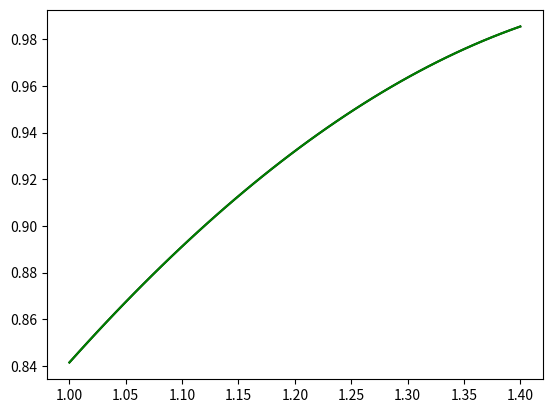

Source code (Python):
"""
Examen septiembre 18/19 con comentarios

[redacted]
"""

from numpy import * 
from matplotlib.pyplot import *
from scipy.interpolate import interp1d

""" Ejercicio 1 """

""" Apartado A """

def puntofijo(g,x0, nmax):
    k = 0
    print("%11s %11s %11s" % ("k", "xn", "g(xn)"))
    while (k < nmax):
        print("%11i %11.8f %11.8f" % (k, x0, g(x0)))
        x1 = g(x0) 
        x0 = x1
        k = k + 1
    if k == nmax:
        print("Se alcanza el número máximo de iteraciones")
        print("El último valor calulado es",x1)
    return x1

""" Apartado B """

# Aplicar tres metodos de punto fijo a f

def f1(x):
    return -exp(x)

puntofijo(f1, -0.5, 11)



def f2(x):
    return log(-x)

# puntofijo(f2, -0.5, 11)

def f3(x):
    return ((x-1)*exp(x))/(1 + exp(x))

puntofijo(f3, -0.5, 11)

""" Apartado C """
"""
def f(x):
    return exp(x) + x

x = linspace(-1, 0, 200)
yid = f(x)
y1 = f1(x)
plot(x, yid, "blue", x, y1, "green", x, 0*x, "black") 
axis([-1, 0, -1, 0])

y2 = f2(x)
plot(x, yid, "blue", x, y2, "green",  x, 0*x, "black") 
axis([-1, 0, -1, 0])

y3 = f3(x)
plot(x, yid, "blue", x, y3, "green", x, 0*x, "black") 
axis([-1, 0, -1, 0])"""

""" Ejercicio 2 """

def tabla_diferencias_divididas(x,y):
    """ Calcula la tabla completa de las diferencias divididas a partir de los datos
    x e y. Devuelve una matriz (df) triangular inferior que en la columna k-esima
    contiene las diferencias de orden k."""
    n= len(y)
    df=zeros([n,n])
    df[:,0]=y
    yn=y
    for i in range(0, len(x)-1):
        dx=x[i+1: len(x)]-x[0:n-(i+1)]
        yn=diff(yn)/dx
        df[i+1:n,i+1]=yn
    return df

def eval_forma_newton_horner(x,y,z0):   
    n = len(y)
    df = tabla_diferencias_divididas(x,y)
    cn = df[n-1,n-1]
    for i in range (n-2,-1,-1):
        cn = cn*(z0-x[i])+df[i,i]
    return cn

""" Apartado A """

# Aproxima el valor del seno 

x = array([1.047, 1.134, 1.221, 1.308, 1.396])
y = array([0.86592661, 0.90611159, 0.93944253, 0.96566732, 0.98476198])

def polinomio(c):
    return eval_forma_newton_horner(x, y, c)

print("El valor aproximado del seno 1.2 es ", polinomio(1.2))

# ESTA "MAL" HAY QUE HACERLO PARA N = 1, 2, 3, 4... es decir usando
# el primer punto, el segundo, etc...

""" Apartado B """

print("El error aproximado del seno 1.2 es ", abs(sin(1.2) - polinomio(1.2)))

""" Apartado C """

xc = linspace(1, 1.4)
yc = polinomio(xc)
plot(xc, yc, "black", xc, sin(xc), "green")
show()




















